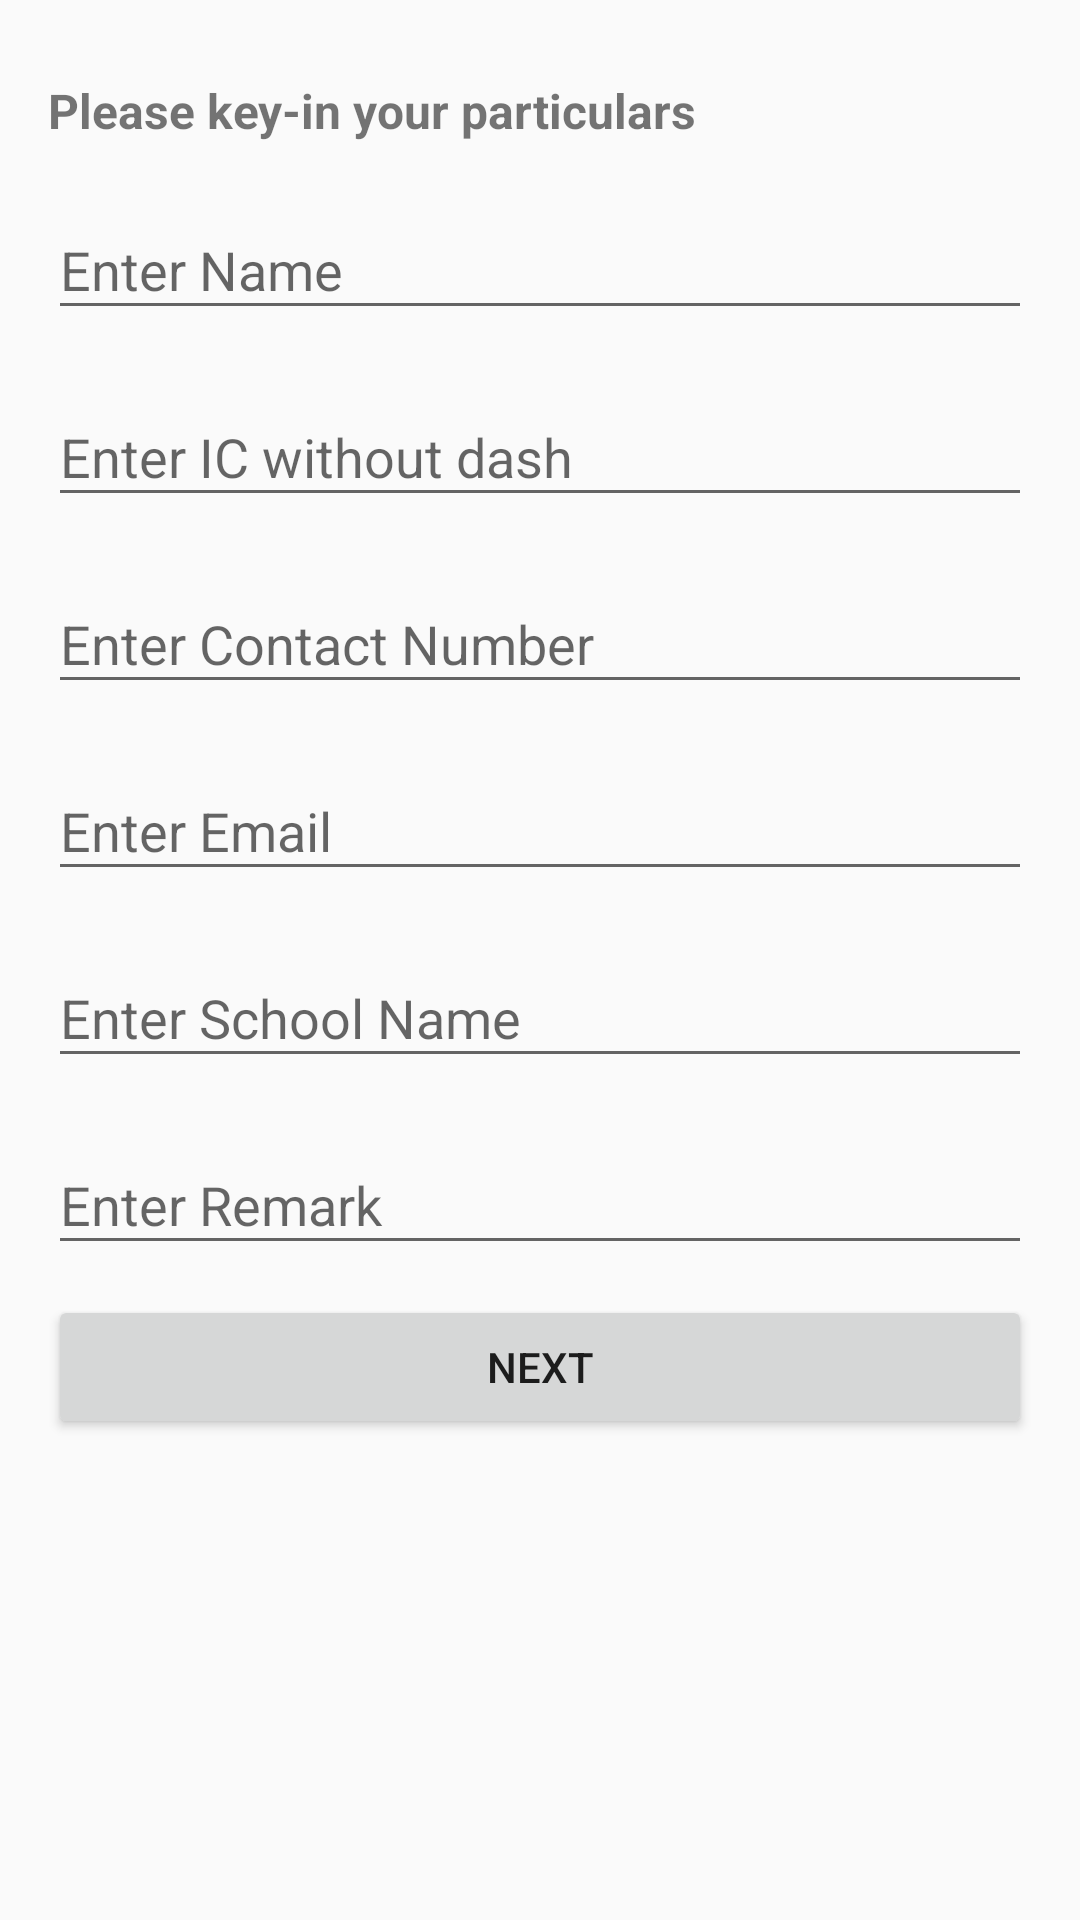

Produce the Android XML layout that renders to this screen, including the resource entries it uses.
<!-- AndroidManifest.xml: application theme AppTheme -->
<!-- res/layout/capture_data.xml -->
<ScrollView xmlns:android="http://schemas.android.com/apk/res/android"
    android:layout_width="match_parent"
    android:layout_height="match_parent">

    <LinearLayout
        xmlns:android="http://schemas.android.com/apk/res/android"
        android:layout_width="match_parent"
        android:layout_height="wrap_content"
        android:orientation="vertical"
        android:focusable="true"
        android:focusableInTouchMode="true"
        android:padding="16dp">

        <TextView
            android:layout_width="wrap_content"
            android:layout_height="wrap_content"
            android:text="@string/please_key_in_your_particulars"
            android:textSize="16sp"
            android:textStyle="bold"
            android:layout_marginTop="10dp"/>

        <android.support.design.widget.TextInputLayout
            android:id="@+id/inputLayoutName"
            android:layout_width="match_parent"
            android:layout_height="wrap_content"
            android:layout_marginTop="10dp">

            <EditText
                android:id="@+id/editName"
                android:layout_width="match_parent"
                android:layout_height="wrap_content"
                android:ems="10"
                android:hint="@string/enter_name"
                android:inputType="textCapSentences|textPersonName|textCapWords" />

        </android.support.design.widget.TextInputLayout>

        <android.support.design.widget.TextInputLayout
            android:id="@+id/inputLayoutIC"
            android:layout_width="match_parent"
            android:layout_height="wrap_content"
            android:layout_marginTop="10dp">

            <EditText
                android:id="@+id/editIC"
                android:layout_width="match_parent"
                android:layout_height="wrap_content"
                android:ems="10"
                android:hint="@string/enter_ic_without_dash"
                android:inputType="text|number" />

        </android.support.design.widget.TextInputLayout>

        <android.support.design.widget.TextInputLayout
            android:id="@+id/inputLayoutContactNumber"
            android:layout_width="match_parent"
            android:layout_height="wrap_content"
            android:layout_marginTop="10dp">

            <EditText
                android:id="@+id/editContactNumber"
                android:layout_width="match_parent"
                android:layout_height="wrap_content"
                android:ems="10"
                android:hint="@string/enter_contact_number"
                android:inputType="phone" />
        </android.support.design.widget.TextInputLayout>

        <android.support.design.widget.TextInputLayout
            android:id="@+id/inputLayoutEmail"
            android:layout_width="match_parent"
            android:layout_height="wrap_content"
            android:layout_marginTop="10dp">

            <EditText
                android:id="@+id/editEmail"
                android:layout_width="match_parent"
                android:layout_height="wrap_content"
                android:ems="10"
                android:hint="@string/enter_email"
                android:inputType="textEmailAddress" />
        </android.support.design.widget.TextInputLayout>


        <android.support.design.widget.TextInputLayout
            android:id="@+id/inputLayoutSchool"
            android:layout_width="match_parent"
            android:layout_height="wrap_content"
            android:layout_marginTop="10dp">

            <EditText
                android:id="@+id/editSchool"
                android:layout_width="match_parent"
                android:layout_height="wrap_content"
                android:ems="10"
                android:hint="@string/enter_school_name"
                android:inputType="text|textCapWords|textCapSentences" />

        </android.support.design.widget.TextInputLayout>

        <android.support.design.widget.TextInputLayout
            android:layout_width="match_parent"
            android:layout_height="wrap_content"
            android:layout_marginTop="10dp"
            android:layout_marginBottom="10dp"
            android:hint="@string/enter_remark">

            <EditText
                android:id="@+id/editRemark"
                android:layout_width="match_parent"
                android:layout_height="wrap_content"
                android:ems="10"
                android:inputType="textCapSentences|textMultiLine|textNoSuggestions|textLongMessage" />
        </android.support.design.widget.TextInputLayout>

        <Button
            android:id="@+id/submitButton"
            android:layout_width="fill_parent"
            android:layout_height="wrap_content"
            android:onClick="submitData"
            android:text="@string/next" />

    </LinearLayout>

</ScrollView>
<!-- resources referenced by this layout -->
<resources>
  <string name="enter_contact_number">Enter Contact Number</string>
  <string name="enter_email">Enter Email</string>
  <string name="enter_ic_without_dash">Enter IC without dash</string>
  <string name="enter_name">Enter Name</string>
  <string name="enter_remark">Enter Remark</string>
  <string name="enter_school_name">Enter School Name</string>
  <string name="next">Next</string>
  <string name="please_key_in_your_particulars">Please key-in your particulars</string>
  <style name="AppTheme" parent="Theme.AppCompat.Light.DarkActionBar">
          
          <item name="colorPrimary">@color/colorPrimary</item>
          <item name="colorPrimaryDark">@color/colorPrimaryDark</item>
          <item name="colorAccent">@color/colorAccent</item>
      </style>
  <color name="colorPrimary">#3F51B5</color>
  <color name="colorPrimaryDark">#303F9F</color>
  <color name="colorAccent">#ff4081</color>
</resources>
